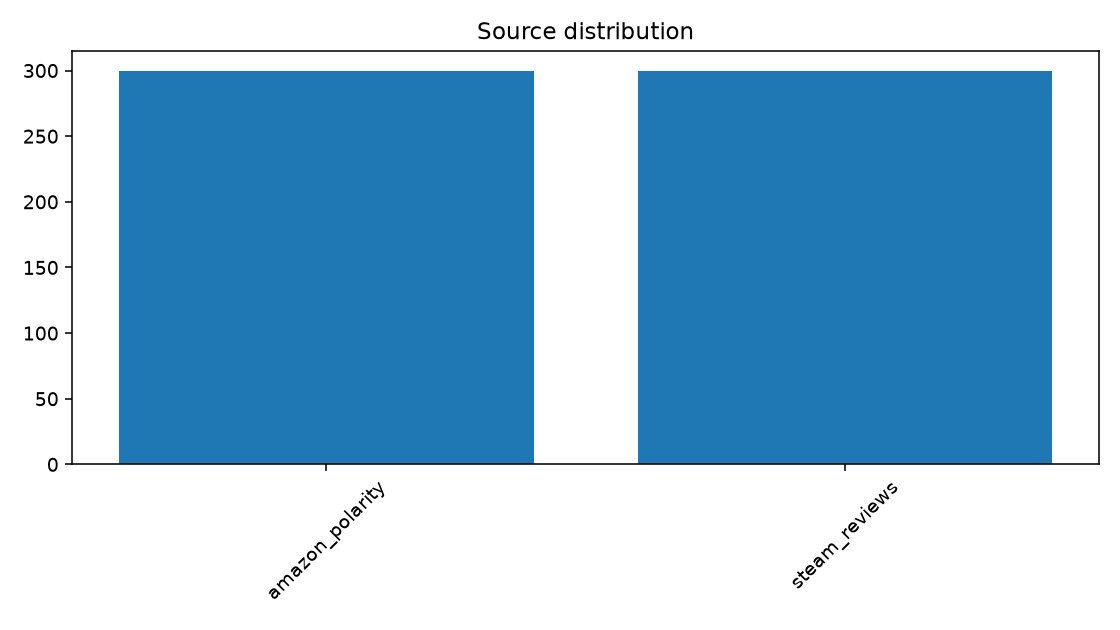

Data behind this chart, as committed beside it:
source, count
amazon_polarity, 300
steam_reviews, 300
